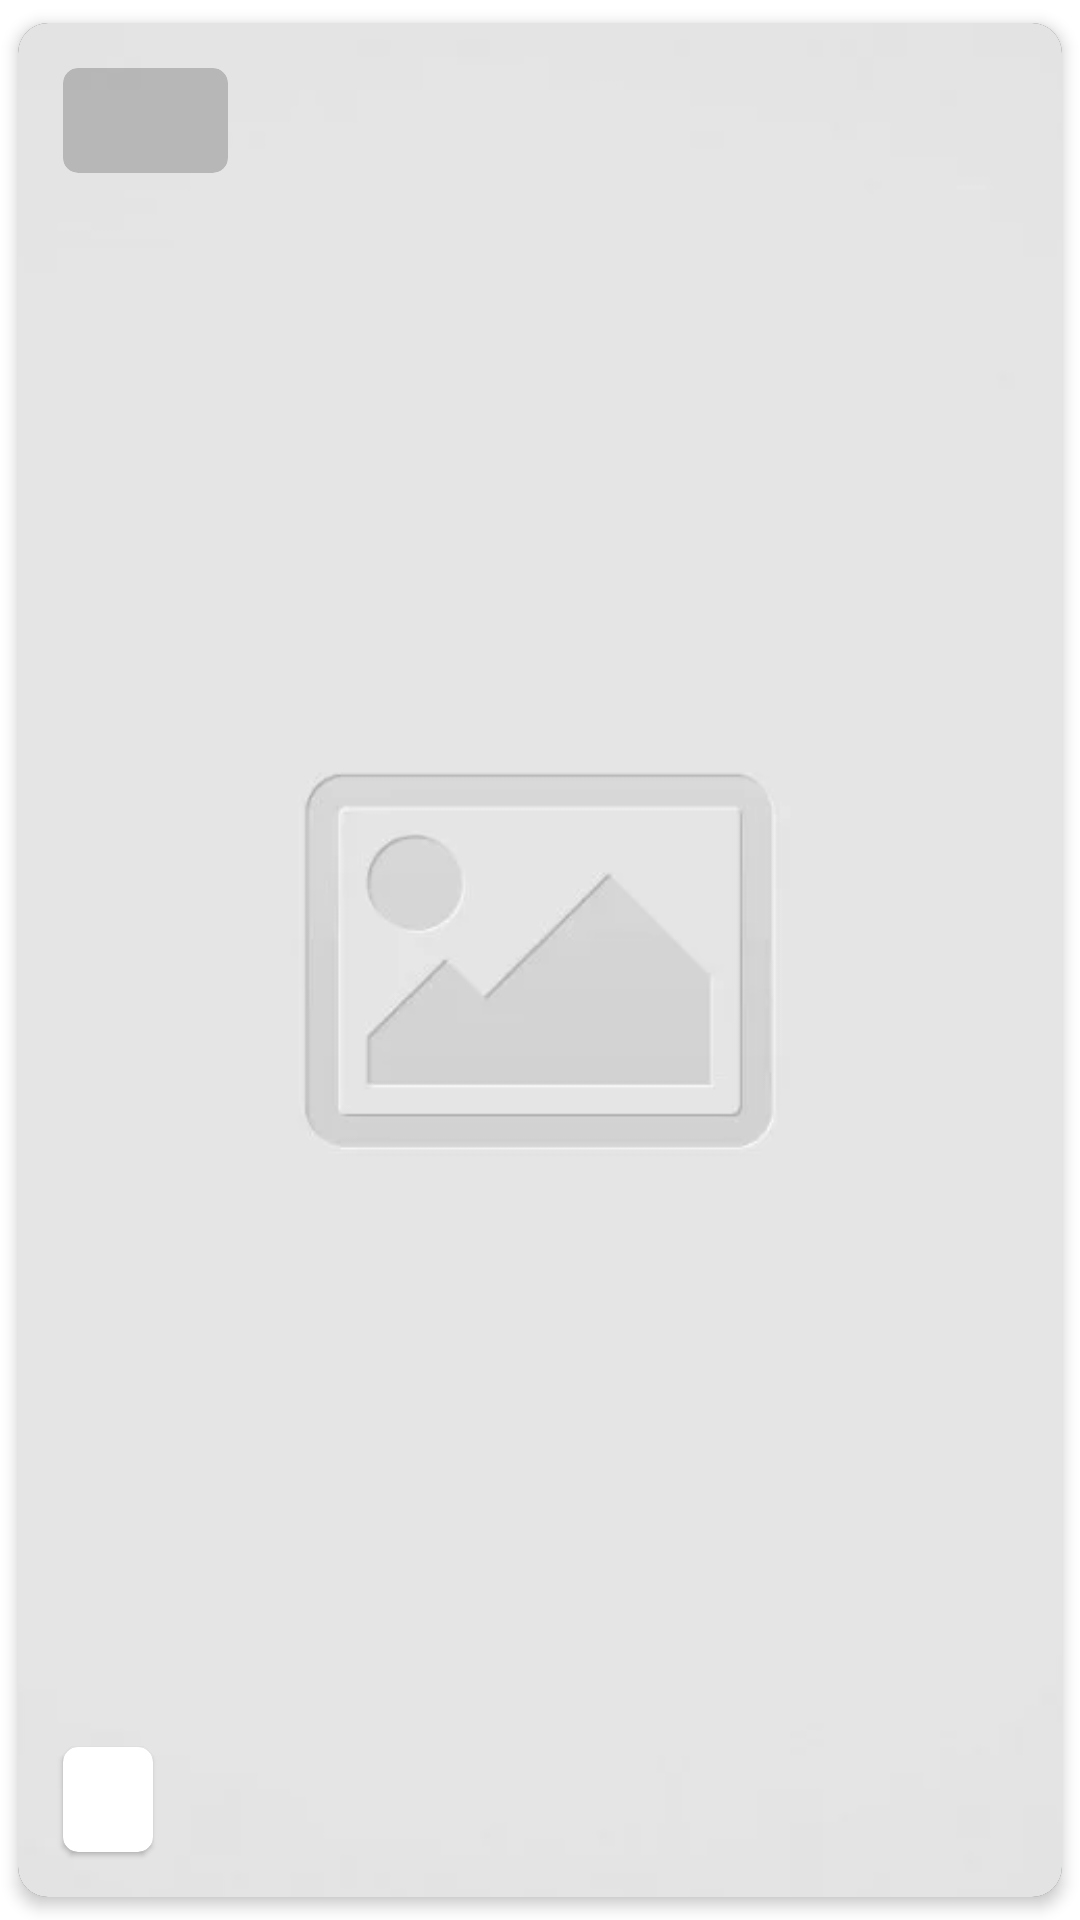

Produce the Android XML layout that renders to this screen, including the resource entries it uses.
<!-- AndroidManifest.xml: application theme Theme.BrassServices -->
<!-- res/layout/dialog_image.xml -->
<?xml version="1.0" encoding="utf-8"?>
<androidx.cardview.widget.CardView xmlns:android="http://schemas.android.com/apk/res/android"
    xmlns:app="http://schemas.android.com/apk/res-auto"
    android:layout_width="wrap_content"
    android:layout_height="380dp"
    app:cardBackgroundColor="@color/colorSurface"
    app:cardCornerRadius="@dimen/spacing_middle"
    app:cardElevation="3dp"
    app:cardUseCompatPadding="true">

    <RelativeLayout
        android:layout_width="match_parent"
        android:layout_height="match_parent"
        android:orientation="vertical">

        <ImageView
            android:id="@+id/image"
            android:layout_width="match_parent"
            android:layout_height="match_parent"
            android:scaleType="centerCrop"
            android:src="@drawable/placeholder" />

        <androidx.cardview.widget.CardView
            android:layout_width="wrap_content"
            android:layout_height="wrap_content"
            android:layout_margin="@dimen/spacing_large"
            app:cardBackgroundColor="@color/overlay_dark_20"
            app:cardCornerRadius="@dimen/spacing_medium"
            app:cardElevation="0dp">

            <LinearLayout
                android:layout_width="wrap_content"
                android:layout_height="wrap_content"
                android:gravity="center_vertical">

                <View
                    android:layout_width="@dimen/spacing_middle"
                    android:layout_height="0dp" />

                <ImageView
                    android:layout_width="@dimen/spacing_large"
                    android:layout_height="@dimen/spacing_large"
                    app:srcCompat="@drawable/ic_pin_drop"
                    app:tint="@color/white" />

                <View
                    android:layout_width="@dimen/spacing_middle"
                    android:layout_height="0dp" />

                <TextView
                    android:id="@+id/location"
                    android:layout_width="wrap_content"
                    android:layout_height="@dimen/spacing_xlarge"
                    android:gravity="center"
                    android:textAppearance="@style/TextAppearance.AppCompat.Body2"
                    android:textColor="@color/grey_5" />

                <View
                    android:layout_width="@dimen/spacing_mlarge"
                    android:layout_height="0dp" />

            </LinearLayout>


        </androidx.cardview.widget.CardView>

        <androidx.cardview.widget.CardView
            android:layout_width="wrap_content"
            android:layout_height="wrap_content"
            android:layout_alignParentBottom="true"
            android:layout_margin="@dimen/spacing_large"
            app:cardBackgroundColor="@android:color/white"
            app:cardCornerRadius="@dimen/spacing_medium"
            app:cardElevation="1dp">

            <TextView
                android:id="@+id/date"
                android:layout_width="wrap_content"
                android:layout_height="@dimen/spacing_xlarge"
                android:gravity="center"
                android:paddingLeft="@dimen/spacing_large"
                android:paddingRight="@dimen/spacing_large"
                android:textAppearance="@style/TextAppearance.AppCompat.Body2"
                android:textColor="@color/grey_90" />

        </androidx.cardview.widget.CardView>

    </RelativeLayout>

</androidx.cardview.widget.CardView>
<!-- resources referenced by this layout -->
<resources>
  <color name="colorSurface">#192023</color>
  <color name="grey_5">#f2f2f2</color>
  <color name="grey_90">#263238</color>
  <color name="overlay_dark_20">#33000000</color>
  <color name="white">#FFFFFF</color>
  <dimen name="spacing_large">15dp</dimen>
  <dimen name="spacing_medium">5dp</dimen>
  <dimen name="spacing_middle">10dp</dimen>
  <dimen name="spacing_mlarge">20dp</dimen>
  <dimen name="spacing_xlarge">35dp</dimen>
  <!-- drawable placeholder: webp bitmap (drawable, 4040 bytes) -->
  <style name="Theme.BrassServices" parent="Theme.MaterialComponents.DayNight.NoActionBar">
          
          <item name="colorPrimary">@color/colorPrimaryDark</item>
          <item name="colorPrimaryDark">@color/colorPrimaryDark</item>
          <item name="colorPrimaryVariant">@color/colorPrimaryVariant</item>
          <item name="colorOnPrimary">@color/colorOnPrimary</item>
          <item name="android:textColorPrimary">@color/colorPrimaryText</item>
          <item name="android:navigationBarColor">@color/colorPrimaryDark</item>
          
          <item name="android:colorControlActivated">@color/colorOnPrimary</item>
          <item name="colorSecondary">@color/colorOnPrimary</item>
          <item name="colorSecondaryVariant">@color/colorSecondaryVariant</item>
          <item name="colorOnSecondary">@color/colorPrimaryDark</item>
          <item name="colorAccent">@color/colorOnPrimary</item>
          <item name="windowActionModeOverlay">true</item>
          <item name="android:actionModeBackground">@color/colorBackground</item>
          <item name="android:dialogTheme">@style/Dialog.Theme</item>
          <item name="fontFamily">@font/sans_regular</item>
          
          <item name="android:statusBarColor" tools:targetApi="l">?attr/colorPrimaryVariant</item>
          
          <item name="materialCalendarTheme">@style/ThemeOverlay.App.DatePicker</item>
      </style>
  <color name="colorPrimaryDark">#303841</color>
  <color name="colorPrimaryVariant">#303841</color>
  <color name="colorOnPrimary">#F6C90E</color>
  <color name="colorPrimaryText">#F6C90E</color>
  <color name="colorSecondaryVariant">#303841</color>
  <color name="colorBackground">#EEEEEE</color>
  <style name="Dialog.Theme" parent="Theme.AppCompat.Light.Dialog">
      <item name="colorPrimary">@color/colorPrimary</item>
      <item name="colorPrimaryDark">@color/colorPrimaryDark</item>
      <item name="colorAccent">@color/colorAccent</item>
  </style>
  <style name="ThemeOverlay.App.DatePicker" parent="@style/ThemeOverlay.MaterialComponents.MaterialCalendar">
          <item name="colorPrimary">@color/colorPrimary</item>
          <item name="colorOnPrimary">@color/colorOnPrimary</item>
          <item name="shapeAppearanceSmallComponent">@style/ShapeAppearance.App.SmallComponent</item>
          <item name="shapeAppearanceMediumComponent">@style/ShapeAppearance.App.MediumComponent</item>
          
      </style>
  <color name="colorPrimary">#3A4750</color>
  <color name="colorAccent">#706123</color>
  <style name="ShapeAppearance.App.SmallComponent" parent="ShapeAppearance.MaterialComponents.SmallComponent">
          <item name="cornerFamily">cut</item>
      </style>
  <style name="ShapeAppearance.App.MediumComponent" parent="ShapeAppearance.MaterialComponents.MediumComponent">
          <item name="cornerSize">16dp</item>
      </style>
</resources>
